Run: headless pygame with SDL's dummy video driver; simulated clock (each Clock.tick advances the game by its frame time, no real sleeping); random seed 0; keys injected as events and as key.get_pressed() state; no mouse input.
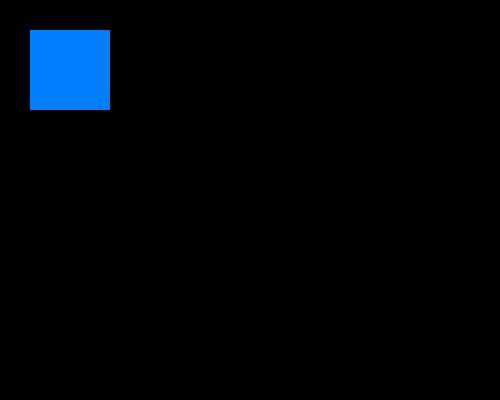
Frame 1 of 4 · flips 1–60 · no input
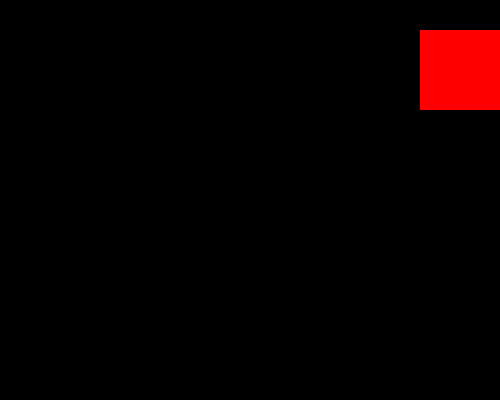
Frame 2 of 4 · flips 61–180 · tapped SPACE, RETURN · held RIGHT (→), D
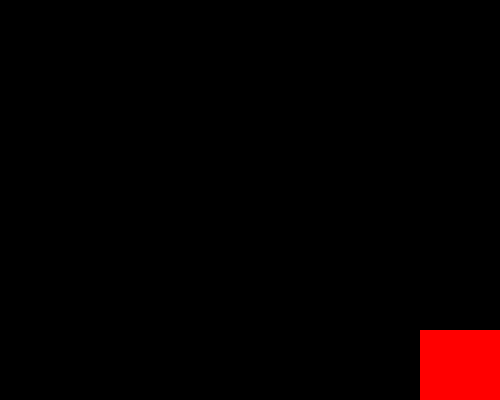
Frame 3 of 4 · flips 181–300 · held DOWN (↓), S
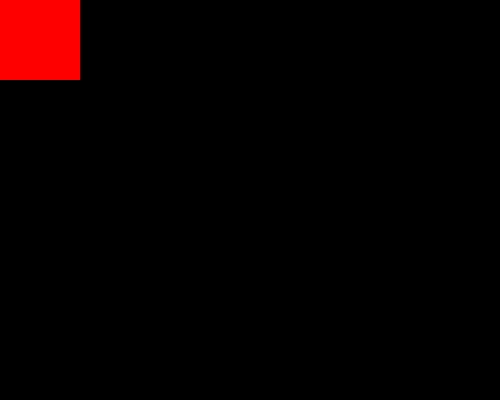
Frame 4 of 4 · flips 301–420 · held LEFT (←), A, UP (↑), W

The pygame program that drew these frames:

import pygame
def subok():
    a = 500
    b = 400
    pygame.init()
    screen = pygame.display.set_mode((a, b))
    done = False
    is_blue = True
    x = 30
    y = 30

    clock = pygame.time.Clock()

    while not done:
            for event in pygame.event.get():
                    if event.type == pygame.QUIT:
                         done = True
                    if event.type == pygame.KEYDOWN and event.key == pygame.K_SPACE:
                         is_blue = not is_blue

            pressed = pygame.key.get_pressed()
            if pressed[pygame.K_UP]    and y>0  : y -= 15
            if pressed[pygame.K_DOWN]  and y<320 : y += 15
            if pressed[pygame.K_LEFT]  and x>0  : x -= 15
            if pressed[pygame.K_RIGHT] and x<410 : x += 15

            screen.fill((0, 0, 0))
            if is_blue: color = (0, 128, 255)
            else: color = (255, 0, 0)
            pygame.draw.rect(screen, color, pygame.Rect(x, y, 80, 80))

            pygame.display.flip()
            clock.tick(60)
subok()
